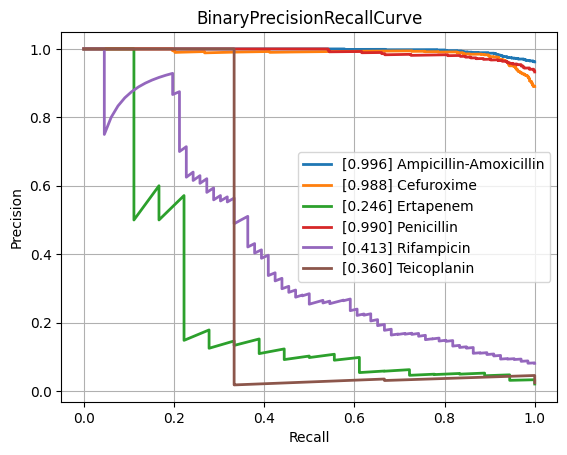

The table this chart was drawn from, first rows:
class, PrecisionRecallAUC, FrequencyPositiveClass, n_positives, n_negatives
Amikacin, 0.5661, 0.1472, 137, 794
Amoxicillin-Clavulanic acid, 0.8669, 0.5875, 1551, 1089
Ampicillin, 0.9646, 0.8204, 2855, 625
Ampicillin-Amoxicillin, 0.9962, 0.9621, 1219, 48
Cefazolin, 0.9339, 0.6687, 111, 55
Cefepime, 0.7108, 0.3514, 975, 1800
Cefpodoxime, 0.7703, 0.519, 41, 38
Ceftazidime, 0.7816, 0.4022, 1367, 2032
Ceftriaxone, 0.7334, 0.4174, 1210, 1689
Cefuroxime, 0.9884, 0.8901, 956, 118
Ciprofloxacin, 0.7609, 0.4092, 2460, 3552
Clindamycin, 0.918, 0.7189, 1289, 504
Colistin, 0.8705, 0.2948, 186, 445
Cotrimoxazole, 0.7736, 0.4568, 3128, 3719
Ertapenem, 0.2463, 0.02052, 18, 859
Erythromycin, 0.9297, 0.7593, 1142, 362
Fosfomycin, 0.7405, 0.3502, 402, 746
Fosfomycin-Trometamol, 0.5731, 0.3235, 22, 46
Fusidic acid, 0.7891, 0.5328, 138, 121
Gentamicin, 0.9315, 0.643, 3229, 1793
Imipenem, 0.8771, 0.4609, 2804, 3280
Levofloxacin, 0.8484, 0.4655, 613, 704
Meropenem, 0.6314, 0.1971, 784, 3194
Mupirocin, 0.7986, 0.18, 9, 41
Nitrofurantoin, 0.645, 0.1605, 39, 204
Norfloxacin, 0.4826, 0.2787, 34, 88
Oxacillin, 0.8807, 0.6139, 434, 273
Penicillin, 0.9898, 0.9328, 430, 31
Piperacillin-Tazobactam, 0.7849, 0.4502, 2117, 2585
Rifampicin, 0.4133, 0.08128, 66, 746
Teicoplanin, 0.3602, 0.02419, 3, 121
Tetracycline, 0.7427, 0.4036, 314, 464
Tobramycin, 0.621, 0.2259, 155, 531
Vancomycin, 0.5377, 0.08037, 174, 1991
micro, 0.8584, 0.4672, , 
macro, 0.7488, NaN, , 
